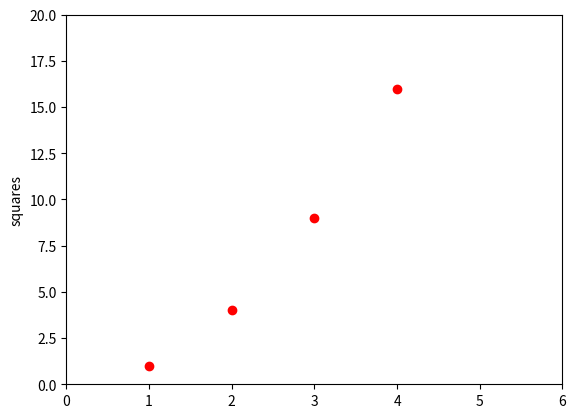

The matplotlib source for this figure:
'''
Simple Plot
===========

To produce a simple plot, first create a figure with a set of axes.  Use 
            plt.subplot()

to do this.  This function only returns the axes and not the figure.  If you need to know the figure use:
            figure = plt.gcf()

The plot() method takes two arrays, one for x values and one for y values.  You can also pass a number of key
word args.
'''

import matplotlib.pyplot as plt

# object oriented interface uses axes 
ax = plt.subplot()      # create single figure with one axis
figure = plt.gcf()      # not used
color = "r"             # red
marker = "o"            # circle
redCircles = f"{color}{marker}"
ax.plot([1,2,3,4], [1,4,9,16], redCircles)
ax.axis([0, 6, 0, 20])
ax.set_ylabel("squares")
plt.show()

